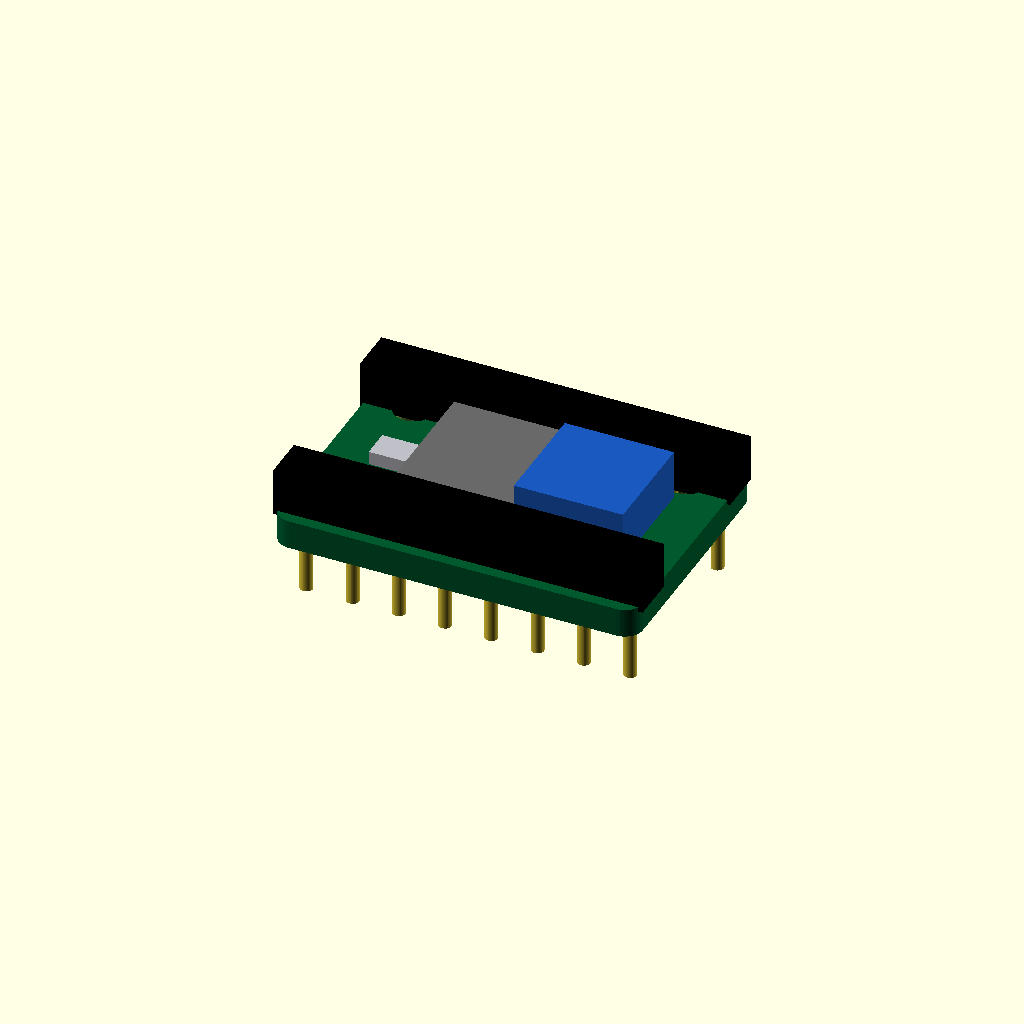
Cell 1: the model at its default parameters.
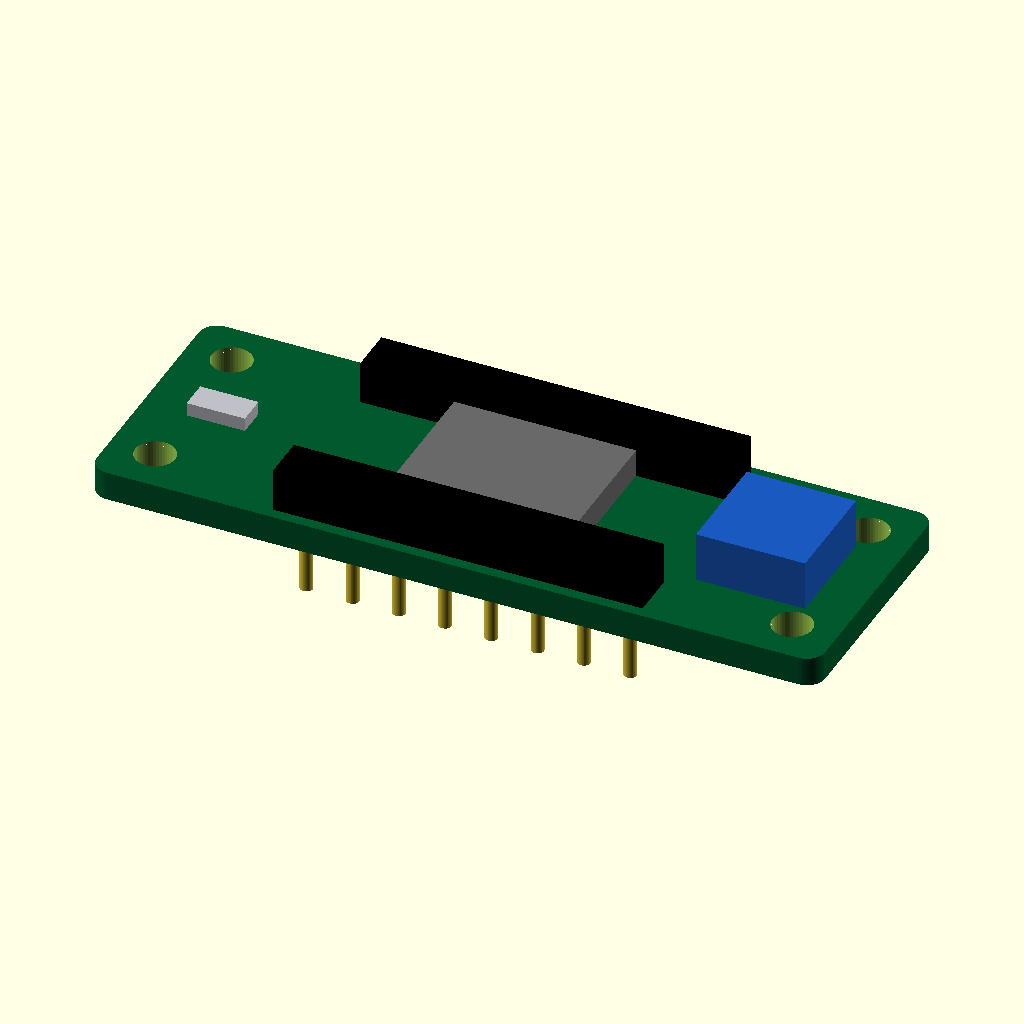
Cell 2: the same model with pcb_L = 40.
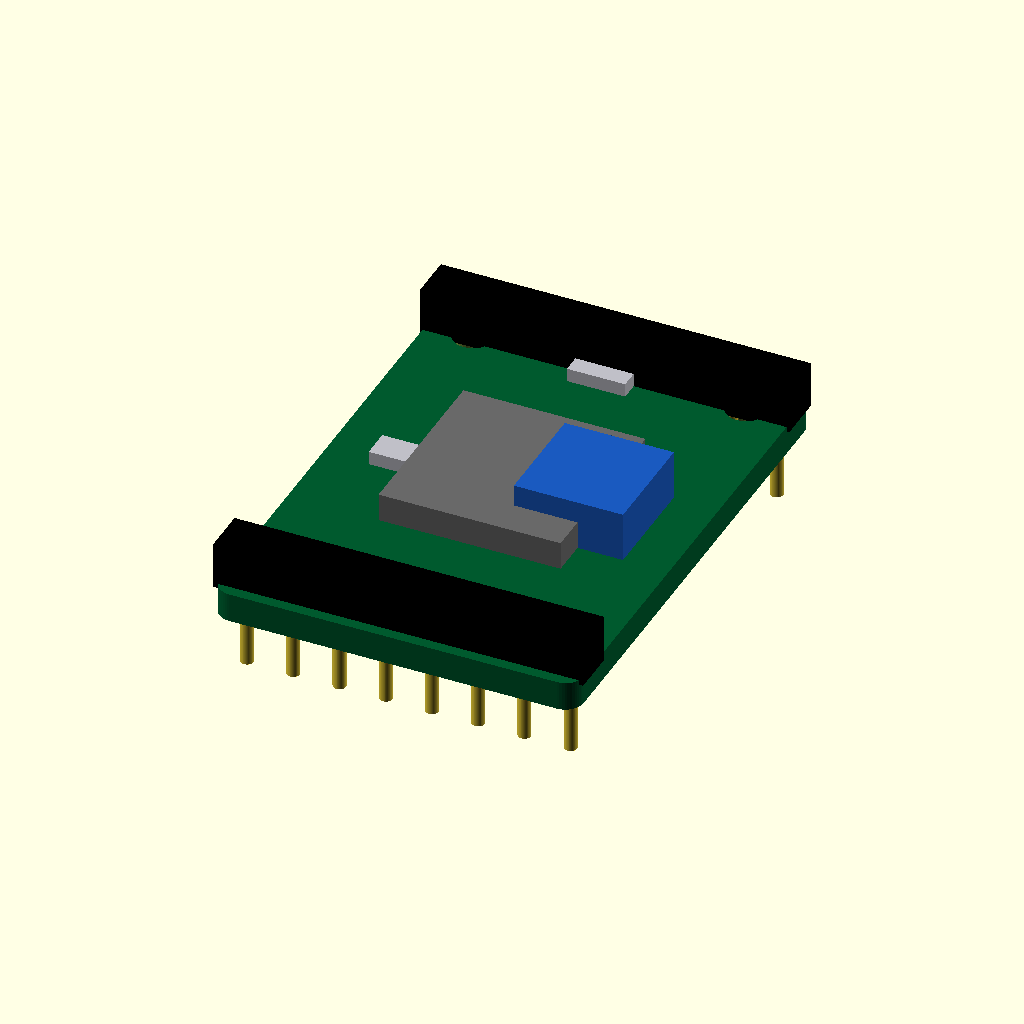
Cell 3: the same model with pcb_W = 28.
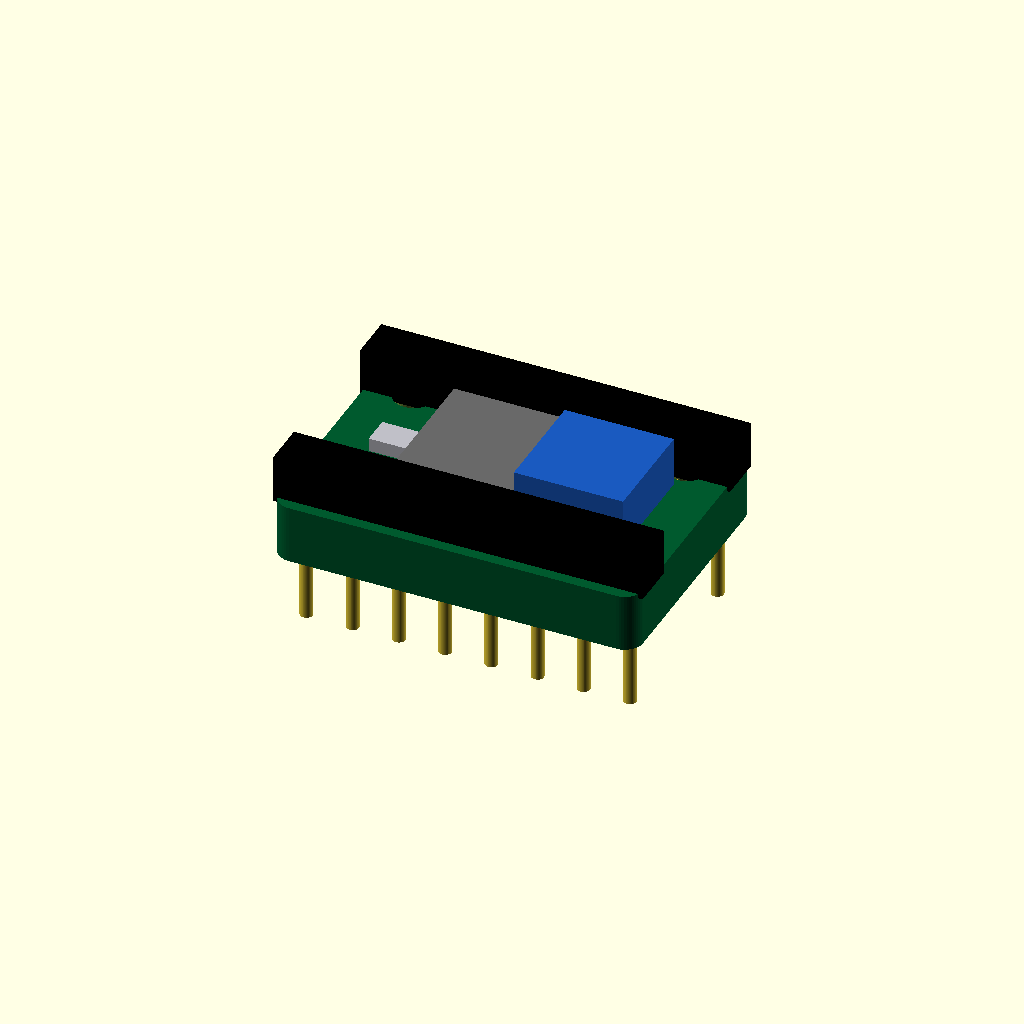
Cell 4: the same model with pcb_T = 3.2.
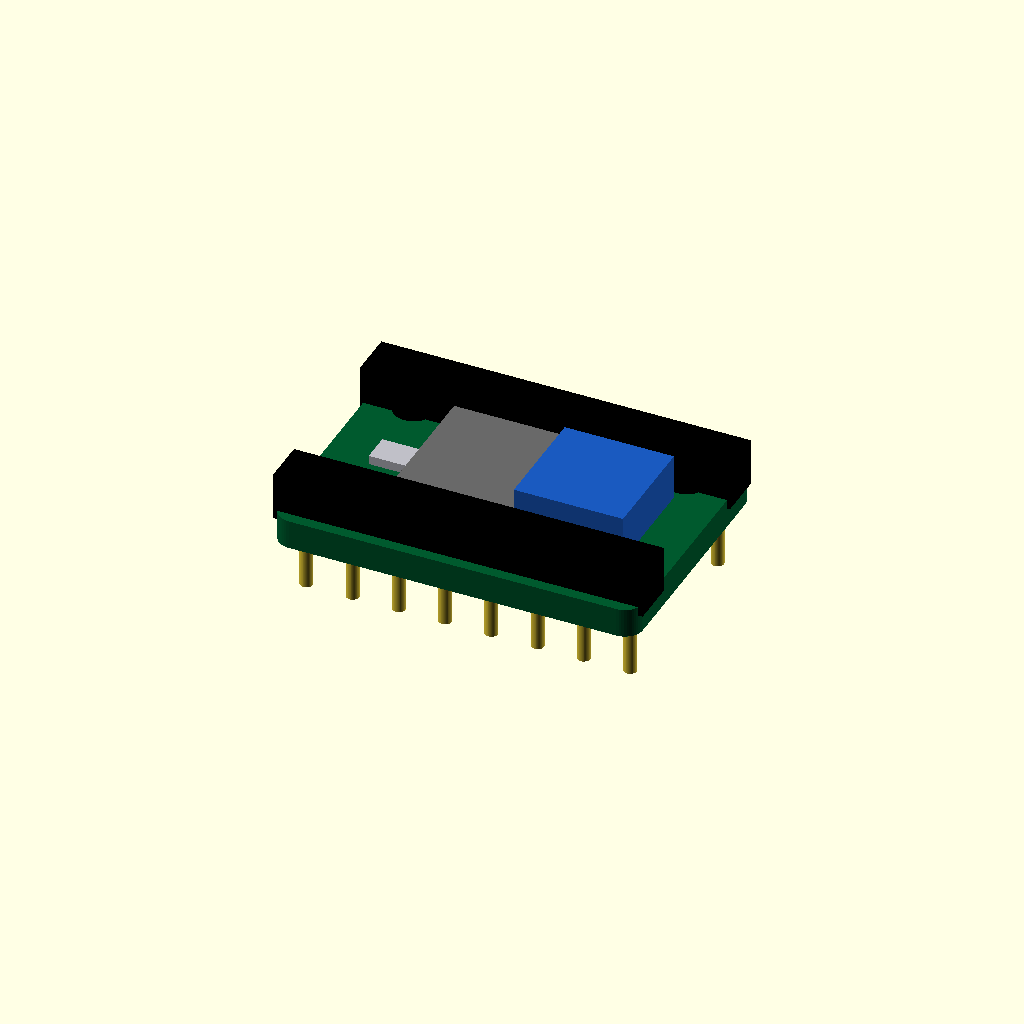
Cell 5: overlap = 0.5 (everything else at default).
All cells are drawn from one camera (rotation 55°, 0°, 25°, orthographic, colour scheme Cornfield), so only the parameter changes between them.
Source of the model, results/nopscadlib/craft/scad/pcb__TMC2130.scad:
// Stepper motor driver board (PCB) 20.0mm x 14.0mm x 1.6mm
// Single connected solid (all parts overlap slightly into PCB)

$fn = 48;

// --- Parameters (mm) ---
pcb_L = 20.0;
pcb_W = 14.0;
pcb_T = 1.6;

corner_R = 1.0;

overlap = 0.25;          // small overlap to guarantee connectivity
eps = 0.01;

// Mount holes (typical small PCB)
mount_hole_d = 2.2;
mount_hole_edge = 2.5;

// Header pins (two 1x8 rows along long edges)
pin_pitch = 2.54;
pins_per_side = 8;
pin_d = 0.7;
pin_h = 3.0;

header_body_T = 2.5;     // plastic thickness (in Y)
header_body_H = 2.6;     // plastic height (in Z)
header_body_inset = 0.6; // inset from PCB edge

// Main IC (driver)
ic_L = 10.0;
ic_W = 10.0;
ic_H = 1.8;

// Small trimpot (common on stepper driver boards)
trimp_L = 6.0;
trimp_W = 6.0;
trimp_H = 3.0;

// A couple of passives
passive_L = 3.2;
passive_W = 1.6;
passive_H = 1.0;

// Silkscreen rim
silk_T = 0.12;
silk_margin = 0.6;

// --- Helpers ---
module rounded_rect_prism(L, W, H, R) {
    // Minkowski rounded rectangle prism
    minkowski() {
        cube([L - 2*R, W - 2*R, H], center=true);
        cylinder(r=R, h=eps, center=true);
    }
}

module pcb_body() {
    color([0.0, 0.35, 0.18])
    rounded_rect_prism(pcb_L, pcb_W, pcb_T, corner_R);
}

module mount_holes_cut() {
    for (x = [-1, 1], y = [-1, 1]) {
        translate([x*(pcb_L/2 - mount_hole_edge),
                   y*(pcb_W/2 - mount_hole_edge),
                   0])
            cylinder(d=mount_hole_d, h=pcb_T + 2, center=true);
    }
}

module header_row(side=1) {
    // side = +1 (top edge, +Y) or -1 (bottom edge, -Y)
    row_len = (pins_per_side - 1) * pin_pitch;
    y_center = side*(pcb_W/2 - header_body_inset - header_body_T/2);

    // Plastic body (overlaps into PCB)
    color("Black")
    translate([0,
               y_center,
               pcb_T/2 + header_body_H/2 - overlap])
        cube([row_len + pin_pitch, header_body_T, header_body_H], center=true);

    // Pins (overlap into PCB and extend below)
    color([0.85, 0.75, 0.2])
    for (i = [0:pins_per_side-1]) {
        x = -row_len/2 + i*pin_pitch;
        translate([x,
                   y_center,
                   -pcb_T/2 - pin_h/2 + overlap])
            cylinder(d=pin_d, h=pin_h + pcb_T, center=true);
    }
}

module ic_pkg() {
    color("DimGray")
    translate([0, 0, pcb_T/2 + ic_H/2 - overlap])
        cube([ic_L, ic_W, ic_H], center=true);
}

module trimpot() {
    // Place near one corner, but keep within board outline
    x = pcb_L/2 - mount_hole_edge - trimp_L/2;
    y = 0;
    color([0.1, 0.35, 0.75])
    translate([x, y, pcb_T/2 + trimp_H/2 - overlap])
        cube([trimp_L, trimp_W, trimp_H], center=true);
}

module passives() {
    color([0.75, 0.75, 0.78])
    union() {
        // Left side passive
        translate([-pcb_L/2 + mount_hole_edge + passive_L/2,
                   0,
                   pcb_T/2 + passive_H/2 - overlap])
            cube([passive_L, passive_W, passive_H], center=true);

        // Near top edge passive
        translate([0,
                   pcb_W/2 - mount_hole_edge - passive_W/2,
                   pcb_T/2 + passive_H/2 - overlap])
            cube([passive_L, passive_W, passive_H], center=true);
    }
}

module silkscreen_rim() {
    // Thin rim on top surface; overlaps into PCB
    color("White")
    difference() {
        translate([0, 0, pcb_T/2 + silk_T/2 - overlap])
            rounded_rect_prism(pcb_L - 2*silk_margin, pcb_W - 2*silk_margin, silk_T, max(0.2, corner_R*0.6));
        translate([0, 0, pcb_T/2 + silk_T/2 - overlap])
            rounded_rect_prism(pcb_L - 2*(silk_margin + 0.7),
                               pcb_W - 2*(silk_margin + 0.7),
                               silk_T + 2*eps,
                               max(0.2, corner_R*0.6));
    }
}

// --- Complete connected model ---
module complete_model() {
    union() {
        // PCB with holes
        difference() {
            pcb_body();
            mount_holes_cut();
        }

        // Components (all overlap slightly into PCB)
        header_row(+1);
        header_row(-1);
        ic_pkg();
        trimpot();
        passives();
        silkscreen_rim();
    }
}

complete_model();
Parameter table extracted from the source (name, type, default, range or options):
pcb_L: number, default 20
pcb_W: number, default 14
pcb_T: number, default 1.6
corner_R: number, default 1
overlap: number, default 0.25
eps: number, default 0.01
mount_hole_d: number, default 2.2
mount_hole_edge: number, default 2.5
pin_pitch: number, default 2.54
pins_per_side: number, default 8
pin_d: number, default 0.7
pin_h: number, default 3
header_body_T: number, default 2.5
header_body_H: number, default 2.6
header_body_inset: number, default 0.6
ic_L: number, default 10
ic_W: number, default 10
ic_H: number, default 1.8
trimp_L: number, default 6
trimp_W: number, default 6
trimp_H: number, default 3
passive_L: number, default 3.2
passive_W: number, default 1.6
passive_H: number, default 1
silk_T: number, default 0.12
silk_margin: number, default 0.6
